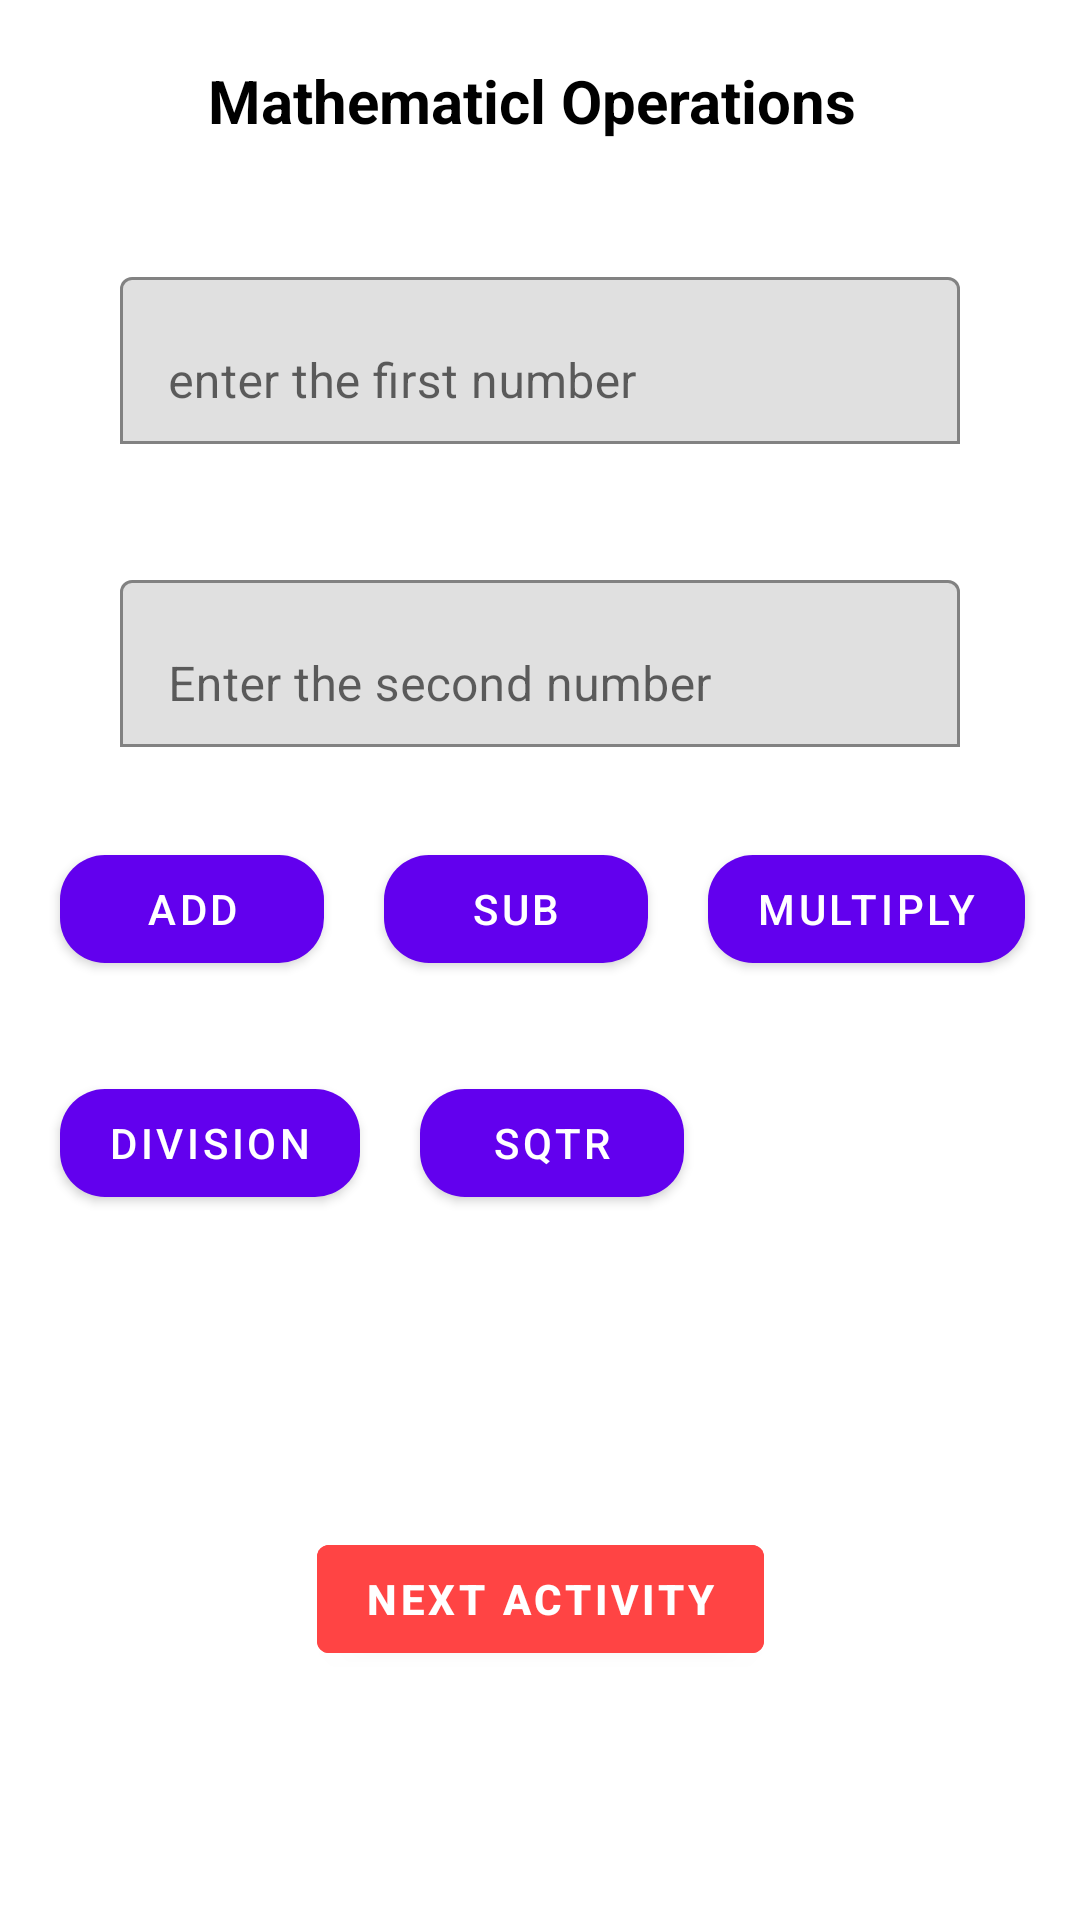

The Android layout XML behind this screen, and the referenced resources:
<!-- AndroidManifest.xml: application theme Theme.MaterialDesign11 -->
<!-- res/layout/activity_main4.xml -->
<?xml version="1.0" encoding="utf-8"?>
<androidx.constraintlayout.widget.ConstraintLayout xmlns:android="http://schemas.android.com/apk/res/android"
    xmlns:app="http://schemas.android.com/apk/res-auto"
    xmlns:tools="http://schemas.android.com/tools"
    android:layout_width="match_parent"
    android:layout_height="match_parent"
    tools:context=".MainActivity4">

<TextView
    android:layout_width="wrap_content"
    android:layout_height="wrap_content"
    android:id="@+id/tv1"
    android:text="Mathematicl Operations "
    android:textSize="20dp"
    android:textColor="@color/black"
    android:textStyle="bold"
    app:layout_constraintStart_toStartOf="parent"
    app:layout_constraintEnd_toEndOf="parent"
    app:layout_constraintTop_toTopOf="parent"
    android:layout_marginTop="20dp"/>
    <com.google.android.material.textfield.TextInputLayout
        android:layout_width="match_parent"
        android:layout_height="wrap_content"
        android:id="@+id/one"
        app:layout_constraintStart_toStartOf="parent"
        app:layout_constraintTop_toBottomOf="@+id/tv1"
        android:layout_margin="40dp"
        app:boxBackgroundMode="outline"
        android:hint="enter the first number"
        >

        <com.google.android.material.textfield.TextInputEditText
            android:layout_width="match_parent"
            android:layout_height="wrap_content"
            android:inputType="number"
            android:id="@+id/first"/>
    </com.google.android.material.textfield.TextInputLayout>

    <com.google.android.material.textfield.TextInputLayout
        android:layout_width="match_parent"
        android:layout_height="wrap_content"
        android:id="@+id/two"
        app:boxBackgroundMode="outline"
       app:layout_constraintStart_toStartOf="parent"
        app:layout_constraintTop_toBottomOf="@+id/one"
        android:layout_margin="40dp"
        android:hint="Enter the second number"
        >

        <com.google.android.material.textfield.TextInputEditText
            android:layout_width="match_parent"
            android:layout_height="wrap_content"
            android:inputType="number"
            android:id="@+id/second"/>
    </com.google.android.material.textfield.TextInputLayout>

    <com.google.android.material.button.MaterialButton
        android:layout_width="wrap_content"
        android:layout_height="wrap_content"
        app:layout_constraintStart_toStartOf="parent"
        android:layout_marginTop="30dp"
        android:layout_marginLeft="20dp"
        android:id="@+id/add"
        app:cornerRadius="15dp"
        app:layout_constraintTop_toBottomOf="@+id/two"
        android:text="Add"/>

    <com.google.android.material.button.MaterialButton
        android:layout_width="wrap_content"
        android:layout_height="wrap_content"
        app:layout_constraintStart_toEndOf="@+id/add"
        android:layout_marginTop="30dp"
        android:layout_marginLeft="20dp"
        android:id="@+id/subtraction"
        app:layout_constraintTop_toBottomOf="@+id/two"
        android:text="Sub"
        app:cornerRadius="15dp"/>

    <com.google.android.material.button.MaterialButton
        android:layout_width="wrap_content"
        android:layout_height="wrap_content"
        android:id="@+id/mul"
        app:layout_constraintStart_toEndOf="@+id/subtraction"
        app:layout_constraintTop_toBottomOf="@+id/two"
        android:layout_marginTop="30dp"
        android:layout_marginLeft="20dp"
        android:text="Multiply"
        app:cornerRadius="15dp"/>

    <com.google.android.material.button.MaterialButton
        android:layout_width="wrap_content"
        android:layout_height="wrap_content"
        android:id="@+id/div"
        app:layout_constraintStart_toStartOf="parent"
        app:layout_constraintTop_toBottomOf="@+id/add"
        android:layout_marginTop="30dp"
        android:layout_marginLeft="20dp"
        android:text="Division"
        app:cornerRadius="15dp"/>

    <com.google.android.material.button.MaterialButton
        android:layout_width="wrap_content"
        android:layout_height="wrap_content"
        android:id="@+id/sqrt"
        app:layout_constraintStart_toEndOf="@+id/div"
        app:layout_constraintTop_toBottomOf="@+id/add"
        android:layout_marginTop="30dp"
        android:layout_marginLeft="20dp"
        android:text="Sqtr"
        app:cornerRadius="15dp"/>


    <TextView
        android:layout_width="match_parent"
        android:layout_height="wrap_content"
        android:id="@+id/showresult"
        app:layout_constraintStart_toStartOf="parent"
        app:layout_constraintTop_toBottomOf="@+id/div"
        android:textColor="@color/black"
        android:textStyle="bold"
        android:layout_margin="40dp"/>


    <com.google.android.material.button.MaterialButton
        android:layout_width="wrap_content"
        android:layout_height="wrap_content"
        android:id="@+id/next_4thact"
        android:text="Next Activity"
        android:textStyle="bold"
        android:textColor="@color/white"
        app:layout_constraintStart_toStartOf="parent"
        app:layout_constraintEnd_toEndOf="parent"
        app:layout_constraintTop_toBottomOf="@+id/showresult"
        android:layout_marginTop="45dp"
        android:backgroundTint="@android:color/holo_red_light"/>


</androidx.constraintlayout.widget.ConstraintLayout>
<!-- resources referenced by this layout -->
<resources>
  <style name="Theme.MaterialDesign11" parent="Theme.MaterialComponents.DayNight.NoActionBar">
          
          <item name="colorPrimary">@color/purple_500</item>
          <item name="colorPrimaryVariant">@color/purple_700</item>
          <item name="colorOnPrimary">@color/white</item>
          
          <item name="colorSecondary">@color/teal_200</item>
          <item name="colorSecondaryVariant">@color/teal_700</item>
          <item name="colorOnSecondary">@color/black</item>
          
          <item name="android:statusBarColor" tools:targetApi="l">?attr/colorPrimaryVariant</item>
          
      </style>
  <!-- not gathered from this repository: default colours our renderer supplied (Android Studio template values) -->
  <color name="purple_500">#FF6200EE</color>
  <color name="purple_700">#FF3700B3</color>
  <color name="teal_200">#FF03DAC5</color>
  <color name="teal_700">#FF018786</color>
  <color name="black">#FF000000</color>
  <color name="white">#FFFFFFFF</color>
</resources>
